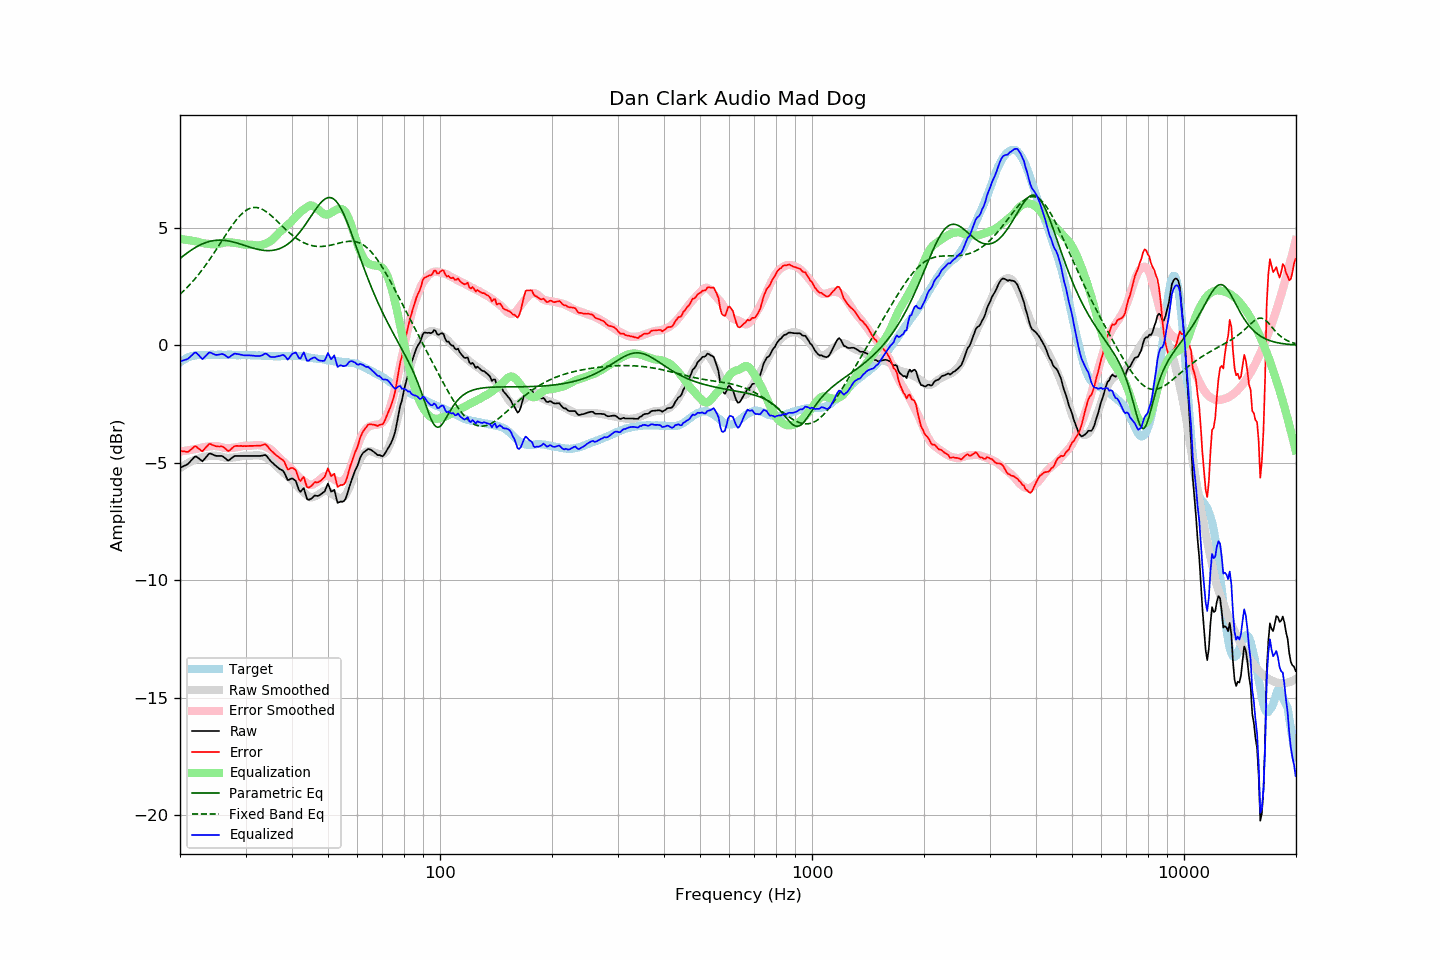

Values plotted in this chart, from the file beside it:
frequency, raw, error, smoothed, error_smoothed, equalization, parametric_eq, fixed_band_eq, equalized_raw, equalized_smoothed, target
20.00, -5.22, -4.49, -5.22, -4.52, 4.52, 3.69, 2.17, -0.70, -0.70, -0.73
20.20, -5.19, -4.51, -5.18, -4.51, 4.51, 3.74, 2.23, -0.68, -0.67, -0.68
20.40, -5.15, -4.52, -5.13, -4.50, 4.50, 3.80, 2.29, -0.65, -0.63, -0.63
20.61, -5.12, -4.52, -5.09, -4.49, 4.49, 3.85, 2.36, -0.63, -0.60, -0.60
20.81, -5.09, -4.54, -5.05, -4.48, 4.48, 3.90, 2.43, -0.61, -0.57, -0.55
21.02, -5.05, -4.54, -5.01, -4.47, 4.47, 3.95, 2.50, -0.58, -0.54, -0.51
21.23, -4.98, -4.49, -4.98, -4.46, 4.46, 4.00, 2.57, -0.52, -0.52, -0.49
21.44, -4.90, -4.43, -4.94, -4.45, 4.45, 4.05, 2.64, -0.45, -0.49, -0.47
21.66, -4.83, -4.38, -4.91, -4.44, 4.44, 4.09, 2.72, -0.39, -0.47, -0.45
21.87, -4.75, -4.31, -4.88, -4.43, 4.43, 4.13, 2.80, -0.32, -0.45, -0.44
22.09, -4.73, -4.31, -4.85, -4.41, 4.41, 4.17, 2.88, -0.32, -0.44, -0.42
22.31, -4.78, -4.37, -4.83, -4.40, 4.40, 4.21, 2.96, -0.38, -0.43, -0.42
22.54, -4.83, -4.41, -4.80, -4.38, 4.38, 4.25, 3.05, -0.45, -0.42, -0.42
22.76, -4.89, -4.47, -4.78, -4.36, 4.36, 4.28, 3.13, -0.53, -0.42, -0.42
22.99, -4.94, -4.51, -4.76, -4.35, 4.35, 4.31, 3.22, -0.59, -0.41, -0.43
23.22, -4.86, -4.43, -4.74, -4.33, 4.33, 4.34, 3.32, -0.53, -0.41, -0.43
23.45, -4.78, -4.35, -4.73, -4.32, 4.32, 4.36, 3.41, -0.46, -0.41, -0.43
23.69, -4.70, -4.28, -4.72, -4.31, 4.31, 4.39, 3.51, -0.39, -0.41, -0.42
23.92, -4.62, -4.20, -4.72, -4.31, 4.31, 4.41, 3.60, -0.31, -0.41, -0.42
24.16, -4.61, -4.20, -4.71, -4.30, 4.30, 4.42, 3.70, -0.31, -0.41, -0.41
24.40, -4.64, -4.24, -4.70, -4.29, 4.29, 4.44, 3.80, -0.35, -0.41, -0.40
24.65, -4.67, -4.26, -4.70, -4.29, 4.29, 4.45, 3.91, -0.38, -0.41, -0.41
24.89, -4.70, -4.29, -4.70, -4.29, 4.29, 4.46, 4.01, -0.41, -0.41, -0.41
25.14, -4.71, -4.30, -4.70, -4.30, 4.30, 4.47, 4.11, -0.41, -0.41, -0.41
25.39, -4.71, -4.31, -4.71, -4.31, 4.31, 4.47, 4.22, -0.40, -0.41, -0.40
25.65, -4.71, -4.31, -4.73, -4.32, 4.32, 4.47, 4.33, -0.39, -0.40, -0.40
25.91, -4.71, -4.30, -4.75, -4.34, 4.34, 4.47, 4.43, -0.37, -0.41, -0.41
26.16, -4.75, -4.34, -4.77, -4.36, 4.36, 4.46, 4.54, -0.39, -0.41, -0.41
26.43, -4.80, -4.39, -4.78, -4.37, 4.37, 4.46, 4.64, -0.43, -0.41, -0.41
26.69, -4.86, -4.45, -4.79, -4.38, 4.38, 4.45, 4.75, -0.48, -0.41, -0.41
26.96, -4.91, -4.51, -4.79, -4.38, 4.38, 4.44, 4.85, -0.53, -0.41, -0.40
27.23, -4.87, -4.47, -4.79, -4.38, 4.38, 4.42, 4.95, -0.49, -0.41, -0.40
27.50, -4.81, -4.40, -4.78, -4.37, 4.37, 4.41, 5.05, -0.44, -0.41, -0.41
27.77, -4.76, -4.34, -4.78, -4.36, 4.36, 4.39, 5.15, -0.40, -0.41, -0.42
28.05, -4.71, -4.29, -4.77, -4.35, 4.35, 4.37, 5.24, -0.36, -0.42, -0.42
28.33, -4.71, -4.28, -4.76, -4.34, 4.34, 4.35, 5.33, -0.37, -0.42, -0.43
28.62, -4.71, -4.28, -4.75, -4.33, 4.33, 4.33, 5.41, -0.38, -0.42, -0.43
28.90, -4.71, -4.29, -4.74, -4.32, 4.32, 4.31, 5.49, -0.39, -0.42, -0.42
29.19, -4.71, -4.28, -4.72, -4.30, 4.30, 4.29, 5.56, -0.41, -0.42, -0.43
29.48, -4.71, -4.30, -4.71, -4.29, 4.29, 4.27, 5.62, -0.42, -0.42, -0.41
29.78, -4.71, -4.29, -4.70, -4.28, 4.28, 4.25, 5.68, -0.43, -0.42, -0.42
30.08, -4.71, -4.30, -4.70, -4.27, 4.27, 4.22, 5.73, -0.44, -0.42, -0.41
30.38, -4.71, -4.29, -4.70, -4.28, 4.28, 4.20, 5.77, -0.43, -0.42, -0.42
30.68, -4.71, -4.28, -4.70, -4.28, 4.28, 4.18, 5.81, -0.43, -0.43, -0.43
30.99, -4.71, -4.28, -4.70, -4.28, 4.28, 4.16, 5.83, -0.43, -0.43, -0.43
31.30, -4.71, -4.28, -4.69, -4.27, 4.27, 4.14, 5.85, -0.44, -0.43, -0.43
31.61, -4.71, -4.28, -4.69, -4.26, 4.26, 4.12, 5.86, -0.45, -0.43, -0.43
31.93, -4.71, -4.28, -4.68, -4.25, 4.25, 4.10, 5.86, -0.46, -0.43, -0.43
32.24, -4.71, -4.27, -4.68, -4.25, 4.25, 4.08, 5.85, -0.46, -0.43, -0.44
32.57, -4.71, -4.28, -4.69, -4.25, 4.25, 4.07, 5.84, -0.46, -0.44, -0.43
32.89, -4.71, -4.28, -4.70, -4.25, 4.25, 4.05, 5.81, -0.46, -0.44, -0.43
33.22, -4.70, -4.25, -4.71, -4.27, 4.27, 4.04, 5.79, -0.43, -0.45, -0.45
33.55, -4.68, -4.23, -4.74, -4.29, 4.29, 4.03, 5.75, -0.39, -0.45, -0.45
33.89, -4.67, -4.21, -4.77, -4.31, 4.31, 4.03, 5.71, -0.36, -0.45, -0.46
34.23, -4.72, -4.27, -4.80, -4.34, 4.34, 4.02, 5.66, -0.37, -0.46, -0.45
34.57, -4.81, -4.35, -4.84, -4.38, 4.38, 4.02, 5.61, -0.43, -0.46, -0.46
34.92, -4.90, -4.43, -4.87, -4.41, 4.41, 4.02, 5.55, -0.49, -0.46, -0.46
35.27, -4.97, -4.50, -4.93, -4.46, 4.46, 4.03, 5.50, -0.51, -0.47, -0.47
35.62, -5.03, -4.56, -4.99, -4.53, 4.53, 4.04, 5.43, -0.50, -0.47, -0.47
35.97, -5.10, -4.63, -5.06, -4.60, 4.60, 4.05, 5.37, -0.50, -0.47, -0.47
... 635 more rows
